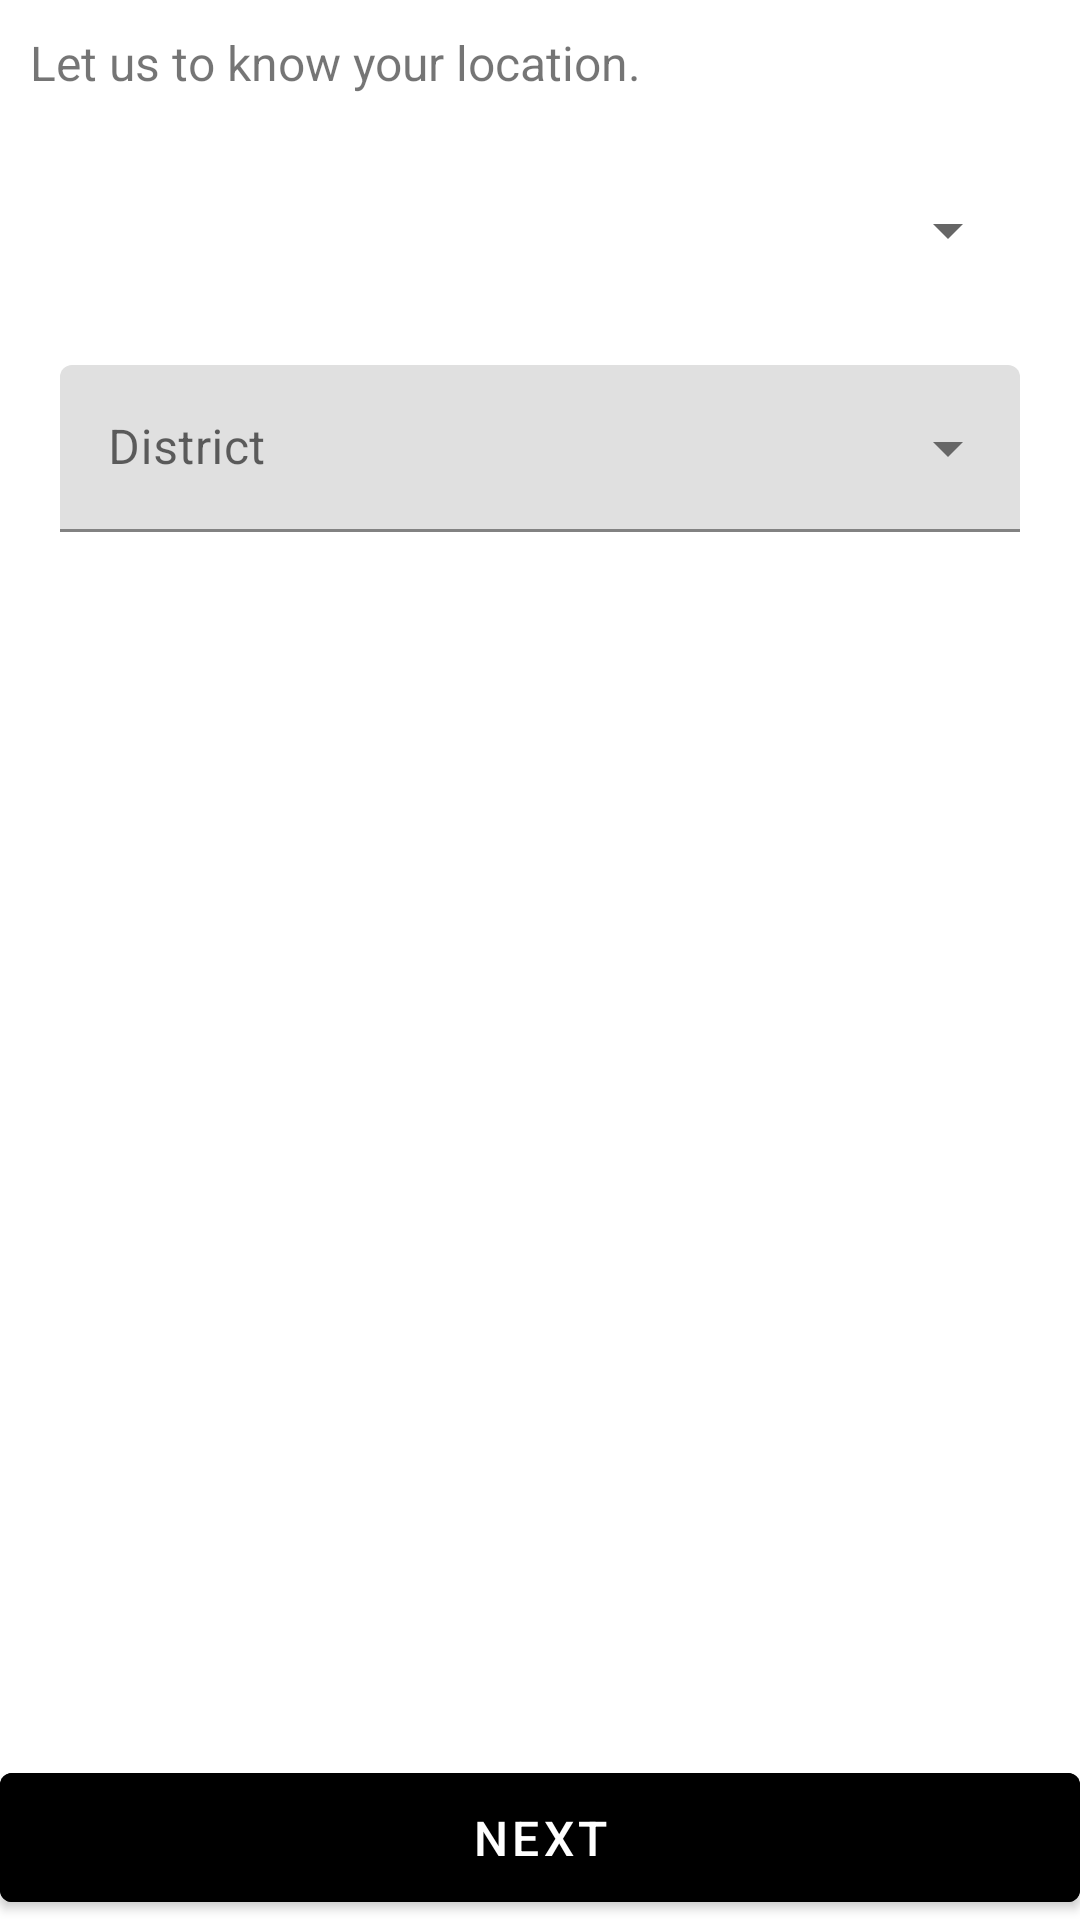

The Android layout XML behind this screen, and the referenced resources:
<!-- AndroidManifest.xml: application theme Theme.FormDesign -->
<!-- res/layout/activity_second.xml -->
<?xml version="1.0" encoding="utf-8"?>
<androidx.constraintlayout.widget.ConstraintLayout xmlns:android="http://schemas.android.com/apk/res/android"
    xmlns:app="http://schemas.android.com/apk/res-auto"
    xmlns:tools="http://schemas.android.com/tools"
    android:layout_width="match_parent"
    android:layout_height="match_parent"
    android:layout_margin="20dp"
    tools:context=".SecondActivity">

    <com.google.android.material.textview.MaterialTextView
        style="@style/text_field"
        android:id="@+id/txt_label"
        android:layout_width="match_parent"
        android:layout_height="wrap_content"
        android:text="@string/registration_header_second"
        app:layout_constraintTop_toTopOf="parent"/>

    <Spinner
        android:id="@+id/division_spinner"
        android:layout_width="match_parent"
        android:layout_height="50dp"
        android:layout_margin="20dp"
        android:dropDownSelector="@color/white"
        app:layout_constraintStart_toStartOf="parent"
        app:layout_constraintTop_toBottomOf="@id/txt_label"/>


    <com.google.android.material.textfield.TextInputLayout
        android:id="@+id/district_spinner"
        style="@style/Widget.MaterialComponents.TextInputLayout.FilledBox.ExposedDropdownMenu"
        android:layout_margin="20dp"
        android:layout_width="match_parent"
        android:layout_height="wrap_content"
        android:hint="District"
        app:layout_constraintStart_toStartOf="parent"
        app:layout_constraintTop_toBottomOf="@id/division_spinner">

        <AutoCompleteTextView
            android:id="@+id/auto"
            android:layout_width="match_parent"
            android:layout_height="wrap_content"
            android:inputType="none"
            />
    </com.google.android.material.textfield.TextInputLayout>

    <com.google.android.material.button.MaterialButton
        android:layout_width="match_parent"
        android:layout_height="55dp"
        android:backgroundTint="@color/black"
        android:layout_marginTop="20dp"
        android:text="@string/next"
        android:textSize="16sp"
        app:layout_constraintBottom_toBottomOf="parent" />

</androidx.constraintlayout.widget.ConstraintLayout>
<!-- resources referenced by this layout -->
<resources>
  <string name="next">Next</string>
  <string name="registration_header_second">Let us to know your location.</string>
  <style name="text_field">
          <item name="android:layout_width">match_parent</item>
          <item name="android:layout_height">wrap_content</item>
          <item name="android:layout_marginStart">10dp</item>
          <item name="android:layout_marginEnd">10dp</item>
          <item name="android:layout_marginTop">10dp</item>
          <item name="android:textSize">16sp</item>
      </style>
  <style name="Theme.FormDesign" parent="Theme.MaterialComponents.DayNight.NoActionBar">
          
          <item name="colorPrimary">@color/purple_500</item>
          <item name="colorPrimaryVariant">@color/purple_700</item>
          <item name="colorOnPrimary">@color/white</item>
          
          <item name="colorSecondary">@color/teal_200</item>
          <item name="colorSecondaryVariant">@color/teal_700</item>
          <item name="colorOnSecondary">@color/black</item>
          
          <item name="android:statusBarColor" tools:targetApi="l">?attr/colorOnSecondary</item>
          
      </style>
  <!-- not gathered from this repository: default colours our renderer supplied (Android Studio template values) -->
  <color name="purple_500">#FF6200EE</color>
  <color name="purple_700">#FF3700B3</color>
  <color name="teal_200">#FF03DAC5</color>
  <color name="teal_700">#FF018786</color>
  <color name="black">#FF000000</color>
  <color name="white">#FFFFFFFF</color>
</resources>
